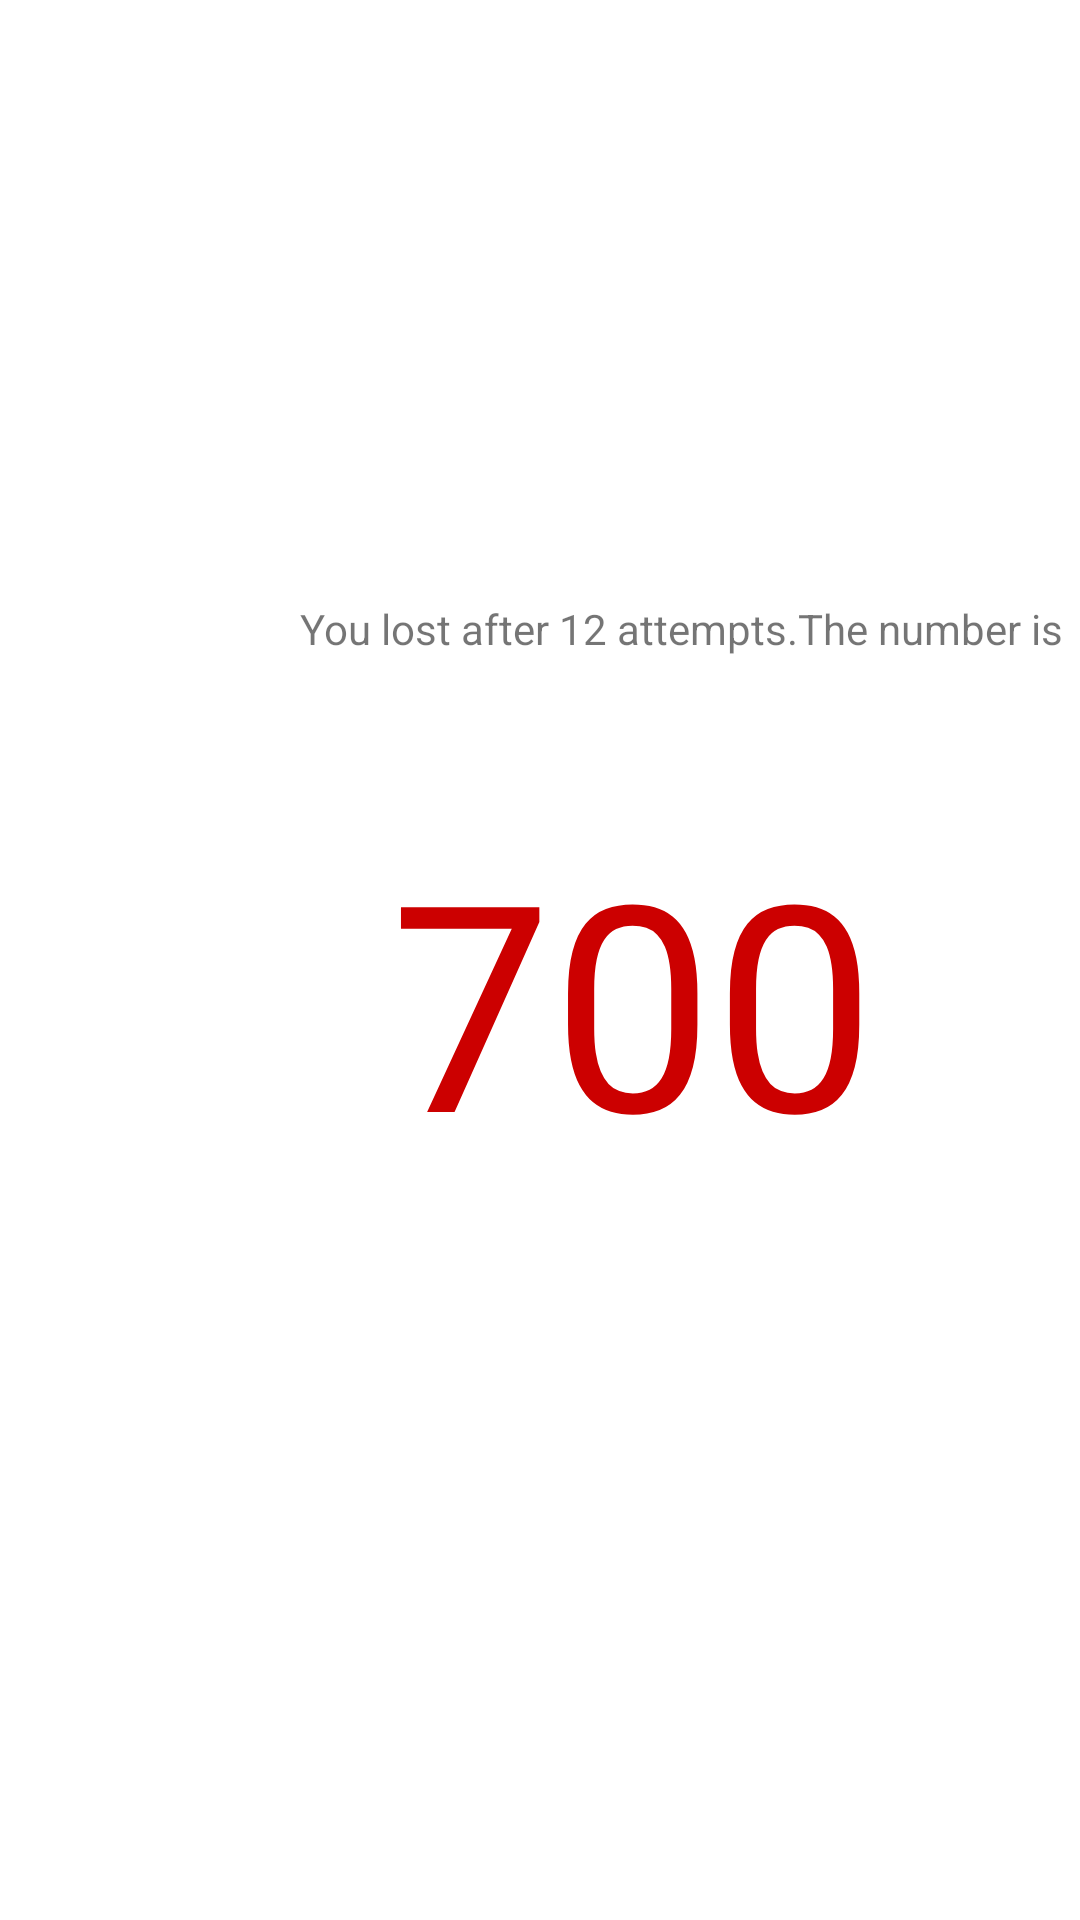

Here is an Android app screen rendered from its layout file. Give the layout XML and the strings, colors and styles it references.
<!-- AndroidManifest.xml: application theme Theme.MyAssignmentguess -->
<!-- res/layout/activity_wrong.xml -->
<?xml version="1.0" encoding="utf-8"?>
<androidx.constraintlayout.widget.ConstraintLayout xmlns:android="http://schemas.android.com/apk/res/android"
    xmlns:app="http://schemas.android.com/apk/res-auto"
    xmlns:tools="http://schemas.android.com/tools"
    android:layout_width="match_parent"
    android:layout_height="match_parent"
    tools:context=".WrongActivity">

    <TextView
        android:id="@+id/wrong1"
        android:layout_width="wrap_content"
        android:layout_height="wrap_content"
        android:layout_marginStart="100dp"
        android:layout_marginTop="200dp"
        android:text="You lost after 12 attempts.The number is"
        app:layout_constraintStart_toStartOf="parent"
        app:layout_constraintTop_toTopOf="parent" />

    <TextView
        android:id="@+id/wrong2"
        android:layout_width="wrap_content"
        android:layout_height="wrap_content"
        android:layout_marginStart="130dp"
        android:layout_marginTop="50dp"
        android:text="700"
        android:textColor="@android:color/holo_red_dark"
        android:textSize="96sp"
        app:layout_constraintStart_toStartOf="parent"
        app:layout_constraintTop_toBottomOf="@+id/wrong1" />

</androidx.constraintlayout.widget.ConstraintLayout>
<!-- resources referenced by this layout -->
<resources>
  <style name="Theme.MyAssignmentguess" parent="Theme.MaterialComponents.DayNight.DarkActionBar">
          
          <item name="colorPrimary">@color/purple_500</item>
          <item name="colorPrimaryVariant">@color/purple_700</item>
          <item name="colorOnPrimary">@color/white</item>
          
          <item name="colorSecondary">@color/teal_200</item>
          <item name="colorSecondaryVariant">@color/teal_700</item>
          <item name="colorOnSecondary">@color/black</item>
          
          <item name="android:statusBarColor" tools:targetApi="l">?attr/colorPrimaryVariant</item>
          
      </style>
  <!-- not gathered from this repository: default colours our renderer supplied (Android Studio template values) -->
  <color name="purple_500">#FF6200EE</color>
  <color name="purple_700">#FF3700B3</color>
  <color name="teal_200">#FF03DAC5</color>
  <color name="teal_700">#FF018786</color>
  <color name="black">#FF000000</color>
  <color name="white">#FFFFFFFF</color>
</resources>
